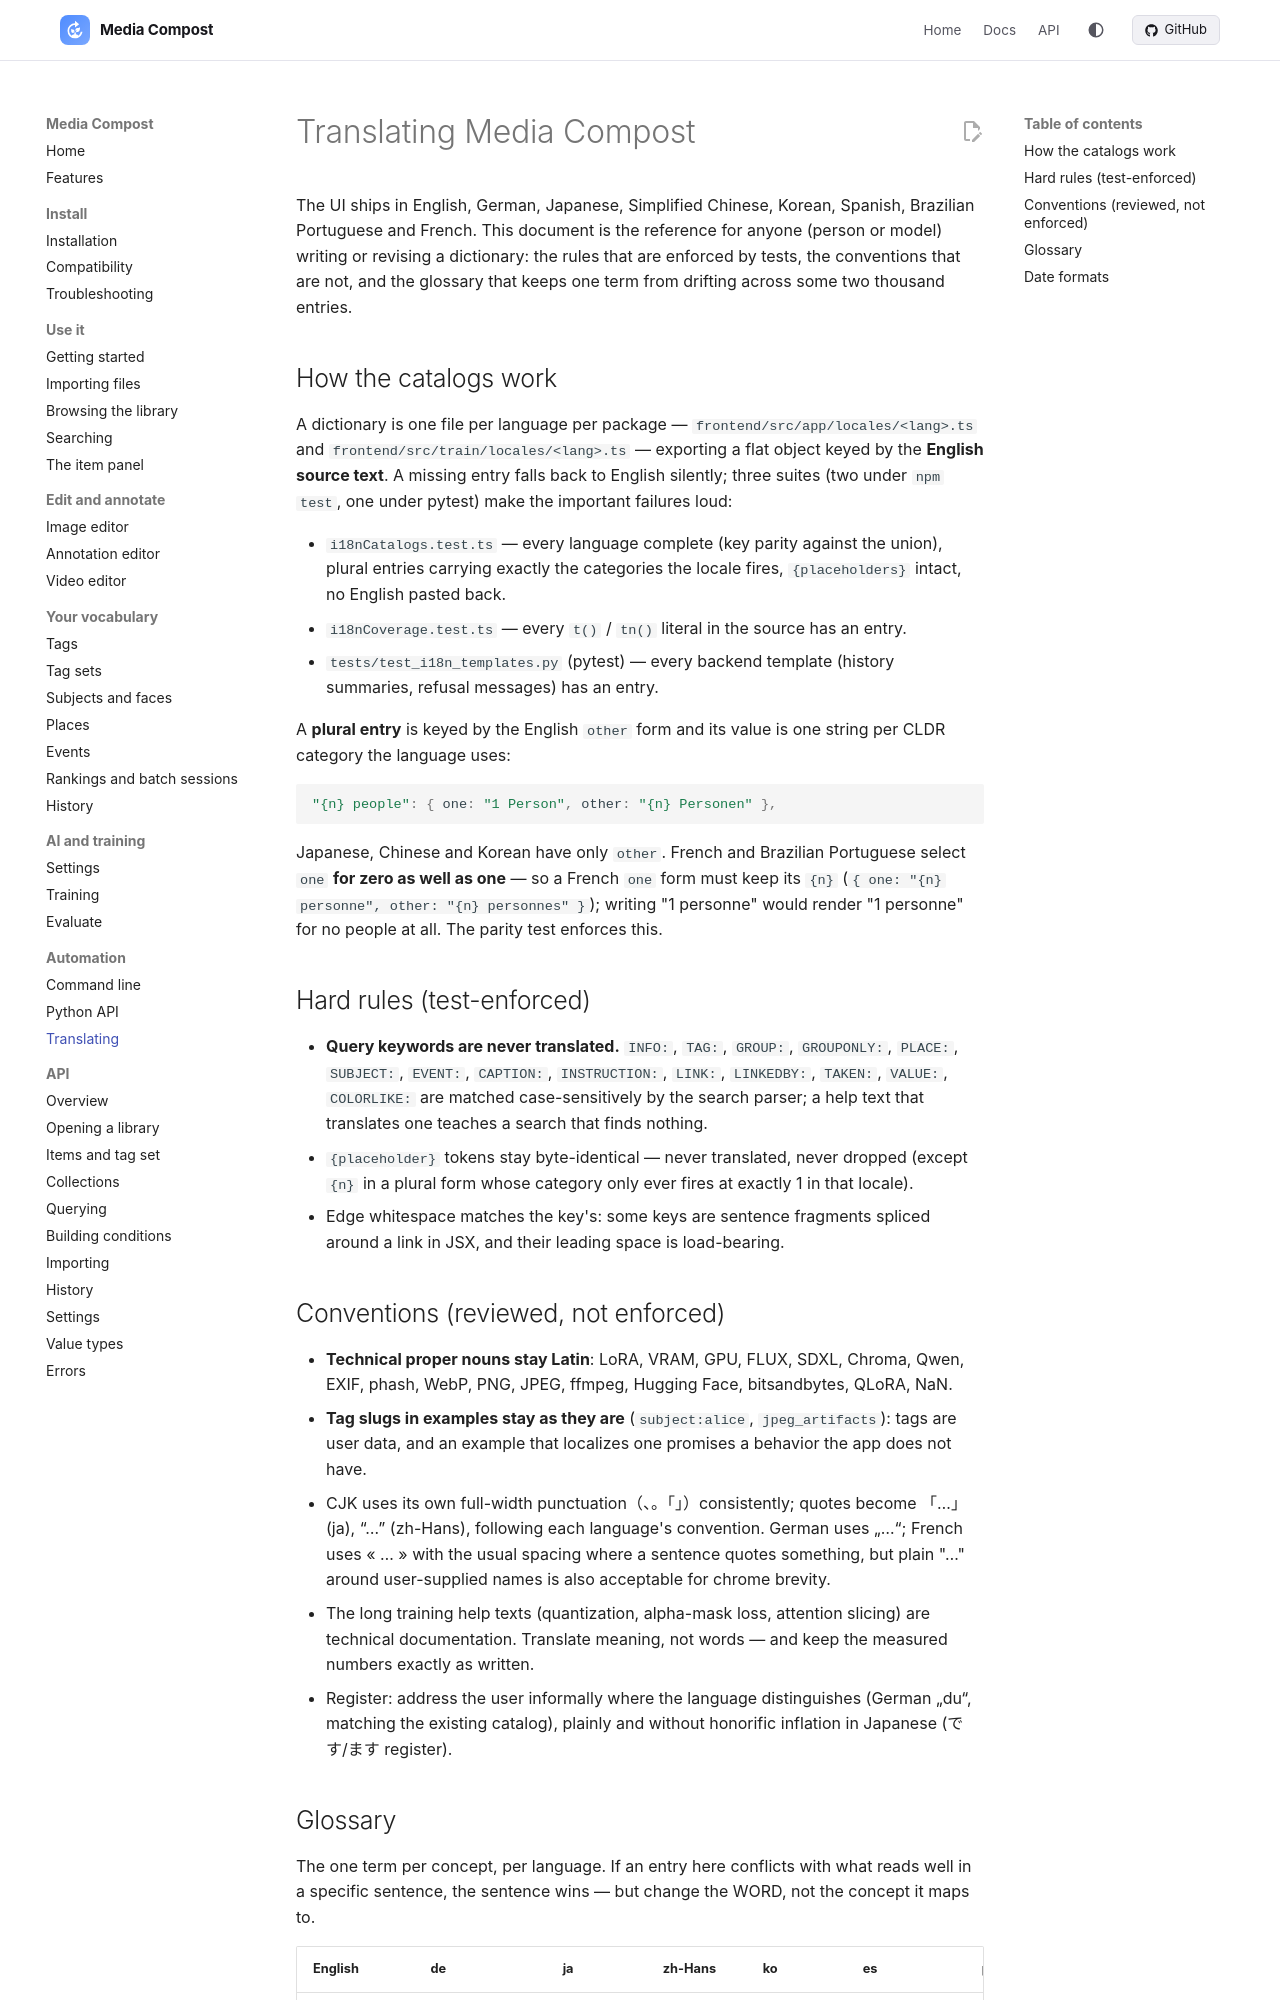

repository: mediacompost/media-compost · page: translating/index.html · generator: mkdocs

# Translating Media Compost

The UI ships in English, German, Japanese, Simplified Chinese, Korean,
Spanish, Brazilian Portuguese and French. This document is the reference for
anyone (person or model) writing or revising a dictionary: the rules that are
enforced by tests, the conventions that are not, and the glossary that keeps
one term from drifting across some two thousand entries.

## How the catalogs work

A dictionary is one file per language per package —
`frontend/src/app/locales/<lang>.ts` and `frontend/src/train/locales/<lang>.ts`
— exporting a flat object keyed by the **English source text**. A missing
entry falls back to English silently; three suites (two under `npm test`, one
under pytest) make the important failures loud:

- `i18nCatalogs.test.ts` — every language complete (key parity against the
  union), plural entries carrying exactly the categories the locale fires,
  `{placeholders}` intact, no English pasted back.
- `i18nCoverage.test.ts` — every `t()` / `tn()` literal in the source has an
  entry.
- `tests/test_i18n_templates.py` (pytest) — every backend template (history
  summaries, refusal messages) has an entry.

A **plural entry** is keyed by the English `other` form and its value is one
string per CLDR category the language uses:

```ts
"{n} people": { one: "1 Person", other: "{n} Personen" },
```

Japanese, Chinese and Korean have only `other`. French and Brazilian
Portuguese select `one` **for zero as well as one** — so a French `one` form
must keep its `{n}` (`{ one: "{n} personne", other: "{n} personnes" }`);
writing "1 personne" would render "1 personne" for no people at all. The
parity test enforces this.

## Hard rules (test-enforced)

- **Query keywords are never translated.** `INFO:`, `TAG:`, `GROUP:`,
  `GROUPONLY:`, `PLACE:`, `SUBJECT:`, `EVENT:`, `CAPTION:`,
  `INSTRUCTION:`, `LINK:`, `LINKEDBY:`, `TAKEN:`, `VALUE:`, `COLORLIKE:`
  are matched case-sensitively by the search parser; a help text that translates one teaches a search
  that finds nothing.
- `{placeholder}` tokens stay byte-identical — never translated, never
  dropped (except `{n}` in a plural form whose category only ever fires at
  exactly 1 in that locale).
- Edge whitespace matches the key's: some keys are sentence fragments spliced
  around a link in JSX, and their leading space is load-bearing.
